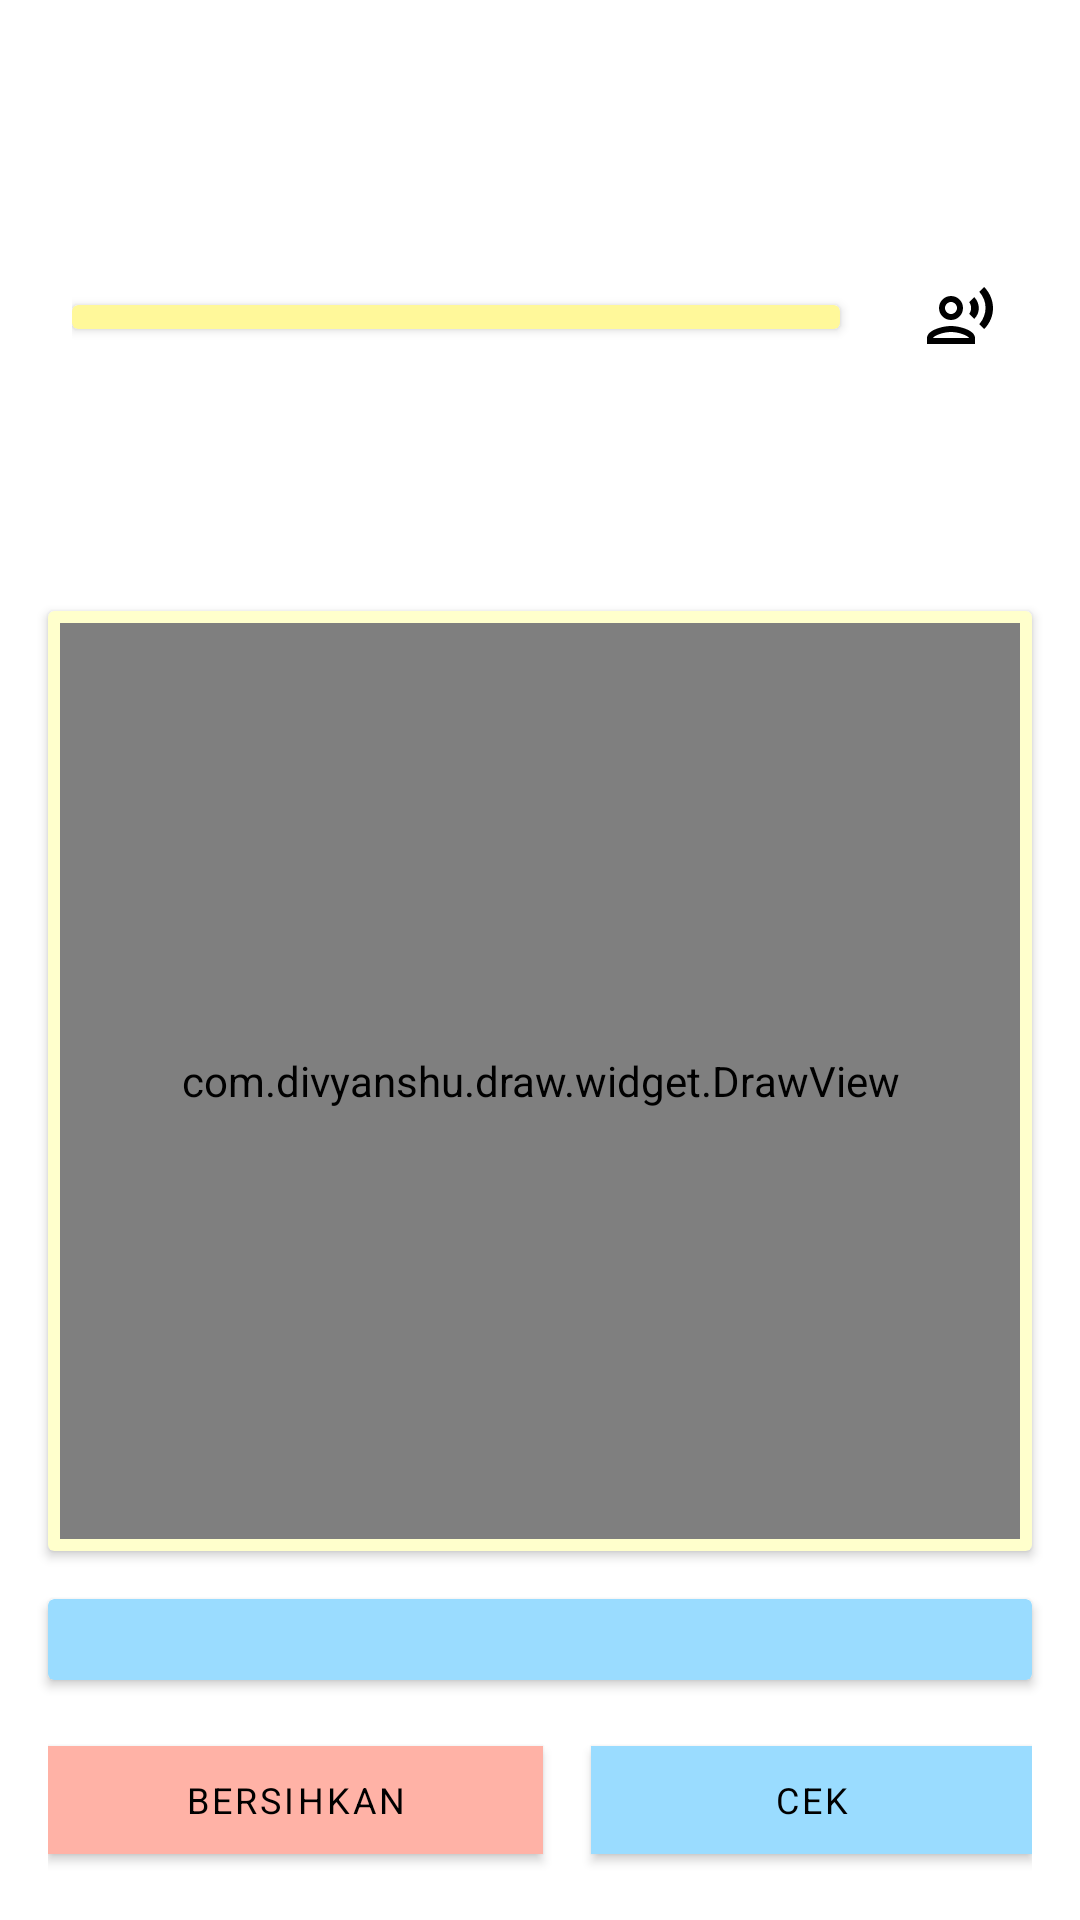

Android layout source for this screen:
<!-- AndroidManifest.xml: application theme Theme.Calistung -->
<!-- res/layout/activity_learn.xml -->
<?xml version="1.0" encoding="utf-8"?>
<LinearLayout xmlns:android="http://schemas.android.com/apk/res/android"
    xmlns:app="http://schemas.android.com/apk/res-auto"
    xmlns:tools="http://schemas.android.com/tools"
    android:layout_width="match_parent"
    android:layout_height="match_parent"
    android:orientation="vertical"
    tools:context=".ui.belajar.belajar_draw.LearnActivity"
    tools:keep="@layout/activity_learn">

    <LinearLayout
        android:layout_width="match_parent"
        android:layout_height="0dp"
        android:layout_weight="3"
        android:orientation="horizontal"
        android:paddingHorizontal="24dp"
        android:paddingTop="24dp">

        <androidx.cardview.widget.CardView
            android:layout_width="0dp"
            android:layout_height="wrap_content"
            android:layout_gravity="center"
            android:layout_weight="1"

            android:backgroundTint="@color/light_yellow"
            tools:ignore="NestedWeights">

            <ImageView
                android:id="@+id/imageView"
                android:layout_width="match_parent"
                android:layout_height="wrap_content"
                android:layout_margin="4dp"
                tools:src="@tools:sample/backgrounds/scenic"
                android:contentDescription="@string/gif_image" />
        </androidx.cardview.widget.CardView>

        <ImageButton
            android:id="@+id/btn_speak"
            android:layout_width="32dp"
            android:layout_height="32dp"
            android:layout_gravity="center"
            android:layout_marginStart="24dp"
            android:background="@color/white"
            android:src="@drawable/ic_outline_record_voice_over_24"
            android:text="@string/speak_button"
            android:contentDescription="@string/speak_button" />
    </LinearLayout>

    <androidx.cardview.widget.CardView
        android:layout_width="match_parent"
        android:layout_height="0dp"
        android:layout_gravity="center"
        android:layout_margin="16dp"
        android:layout_weight="5"
        android:backgroundTint="@color/ultra_light_yellow">

        <com.divyanshu.draw.widget.DrawView
            android:id="@+id/draw_view"
            android:layout_width="match_parent"
            android:layout_height="match_parent"
            android:layout_margin="4dp"
            android:background="@color/white"
            app:layout_constraintBottom_toBottomOf="parent"
            app:layout_constraintEnd_toEndOf="parent"
            app:layout_constraintHorizontal_bias="1.0"
            app:layout_constraintStart_toStartOf="parent"
            app:layout_constraintTop_toBottomOf="@+id/imageView"
            app:layout_constraintVertical_bias="0.0" />

    </androidx.cardview.widget.CardView>

    <androidx.cardview.widget.CardView
        android:id="@+id/cv_correctness"
        android:layout_width="match_parent"
        android:layout_height="wrap_content"
        android:layout_gravity="center"
        android:layout_marginHorizontal="16dp"
        android:backgroundTint="@color/light_blue">

        <TextView
            android:id="@+id/tv_correctness"
            android:layout_width="match_parent"
            android:layout_height="match_parent"
            android:layout_margin="4dp"
            android:textColor="@color/black"
            android:textSize="14sp"
            tools:text="BENAR/SALAH">

        </TextView>
    </androidx.cardview.widget.CardView>

    <LinearLayout
        android:layout_width="match_parent"
        android:layout_height="wrap_content"
        android:layout_margin="16dp"
        android:orientation="horizontal">

        <com.google.android.material.button.MaterialButton
            android:id="@+id/btn_clear"
            android:layout_width="wrap_content"
            android:layout_height="wrap_content"
            android:layout_marginEnd="8dp"
            android:textSize="12sp"
            android:layout_weight="1"
            android:backgroundTint="@color/ultra_light_pink"
            android:text="@string/clear"
            android:textColor="@color/black"
            app:cornerRadius="0dp"
            app:layout_constraintBottom_toBottomOf="parent"
            app:layout_constraintEnd_toEndOf="parent"
            app:layout_constraintHorizontal_bias="0.0"
            app:layout_constraintStart_toStartOf="parent"
            app:layout_constraintTop_toBottomOf="@+id/draw_view"
            app:layout_constraintVertical_bias="0.103" />

        <com.google.android.material.button.MaterialButton
            android:id="@+id/btn_check"
            android:layout_width="wrap_content"
            android:layout_height="wrap_content"
            android:layout_marginStart="8dp"
            android:layout_weight="1"
            android:textSize="12sp"
            android:backgroundTint="@color/light_blue"
            android:text="@string/cek"
            android:textColor="@color/black"
            app:cornerRadius="0dp"
            app:layout_constraintBottom_toBottomOf="@+id/btn_clear"
            app:layout_constraintEnd_toEndOf="parent"
            app:layout_constraintStart_toEndOf="@+id/btn_clear"
            app:layout_constraintTop_toTopOf="@+id/btn_clear" />
    </LinearLayout>

</LinearLayout>
<!-- resources referenced by this layout -->
<resources>
  <color name="black">#FF000000</color>
  <color name="light_blue">#FF9ADCFF</color>
  <color name="light_yellow">#FFFFF89A</color>
  <color name="ultra_light_pink">#FFFFB2A6</color>
  <color name="ultra_light_yellow">#FFFFFFCC</color>
  <color name="white">#FFFFFFFF</color>
  <!-- drawable ic_outline_record_voice_over_24 (drawable) -->
  <vector xmlns:android="http://schemas.android.com/apk/res/android"
      android:width="24dp"
      android:height="24dp"
      android:viewportWidth="24"
      android:viewportHeight="24"
      android:tint="@android:color/black">
    <path
        android:fillColor="@android:color/white"
        android:pathData="M9,13c2.21,0 4,-1.79 4,-4s-1.79,-4 -4,-4 -4,1.79 -4,4 1.79,4 4,4zM9,7c1.1,0 2,0.9 2,2s-0.9,2 -2,2 -2,-0.9 -2,-2 0.9,-2 2,-2zM9,15c-2.67,0 -8,1.34 -8,4v2h16v-2c0,-2.66 -5.33,-4 -8,-4zM3,19c0.22,-0.72 3.31,-2 6,-2 2.7,0 5.8,1.29 6,2L3,19zM15.08,7.05c0.84,1.18 0.84,2.71 0,3.89l1.68,1.69c2.02,-2.02 2.02,-5.07 0,-7.27l-1.68,1.69zM20.07,2l-1.63,1.63c2.77,3.02 2.77,7.56 0,10.74L20.07,16c3.9,-3.89 3.91,-9.95 0,-14z"/>
  </vector>
  <string name="cek">Cek</string>
  <string name="clear">Bersihkan</string>
  <string name="gif_image">Gif Image</string>
  <string name="speak_button">Speak Button</string>
  <style name="Theme.Calistung" parent="Theme.MaterialComponents.DayNight.DarkActionBar">
          
          <item name="colorPrimary">@color/purple_500</item>
          <item name="colorPrimaryVariant">@color/purple_700</item>
          <item name="colorOnPrimary">@color/white</item>
          
          <item name="colorSecondary">@color/teal_200</item>
          <item name="colorSecondaryVariant">@color/teal_700</item>
          <item name="colorOnSecondary">@color/black</item>
          <item name="fontFamily">@font/ubuntu</item>
          
          <item name="android:statusBarColor" tools:targetApi="l">?attr/colorPrimaryVariant</item>
          
      </style>
  <color name="purple_500">#FF6200EE</color>
  <color name="purple_700">#FF3700B3</color>
  <color name="teal_200">#FF03DAC5</color>
  <color name="teal_700">#FF018786</color>
</resources>
